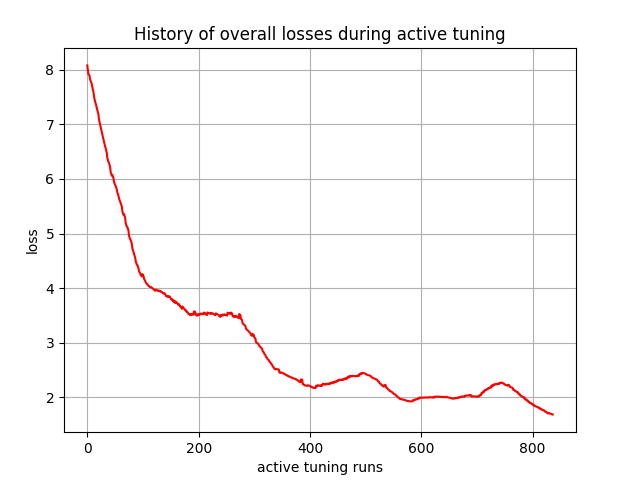

The table this chart was drawn from, first rows:
, 0
0, 8.076
1, 7.997
2, 7.917
3, 7.906
4, 7.891
5, 7.825
6, 7.793
7, 7.766
8, 7.74
9, 7.69
10, 7.633
11, 7.602
12, 7.517
13, 7.464
14, 7.413
15, 7.384
16, 7.348
17, 7.299
18, 7.263
19, 7.223
20, 7.183
21, 7.089
22, 7.043
23, 7.002
24, 6.954
25, 6.908
26, 6.863
27, 6.812
28, 6.77
29, 6.726
30, 6.677
31, 6.636
32, 6.595
33, 6.565
34, 6.52
35, 6.479
36, 6.386
37, 6.347
38, 6.309
39, 6.294
40, 6.255
41, 6.218
42, 6.126
43, 6.095
44, 6.061
45, 6.073
46, 6.047
47, 6.017
48, 5.946
49, 5.916
50, 5.889
51, 5.871
52, 5.839
53, 5.809
54, 5.753
55, 5.723
56, 5.692
57, 5.644
58, 5.615
59, 5.584
... 777 more rows
